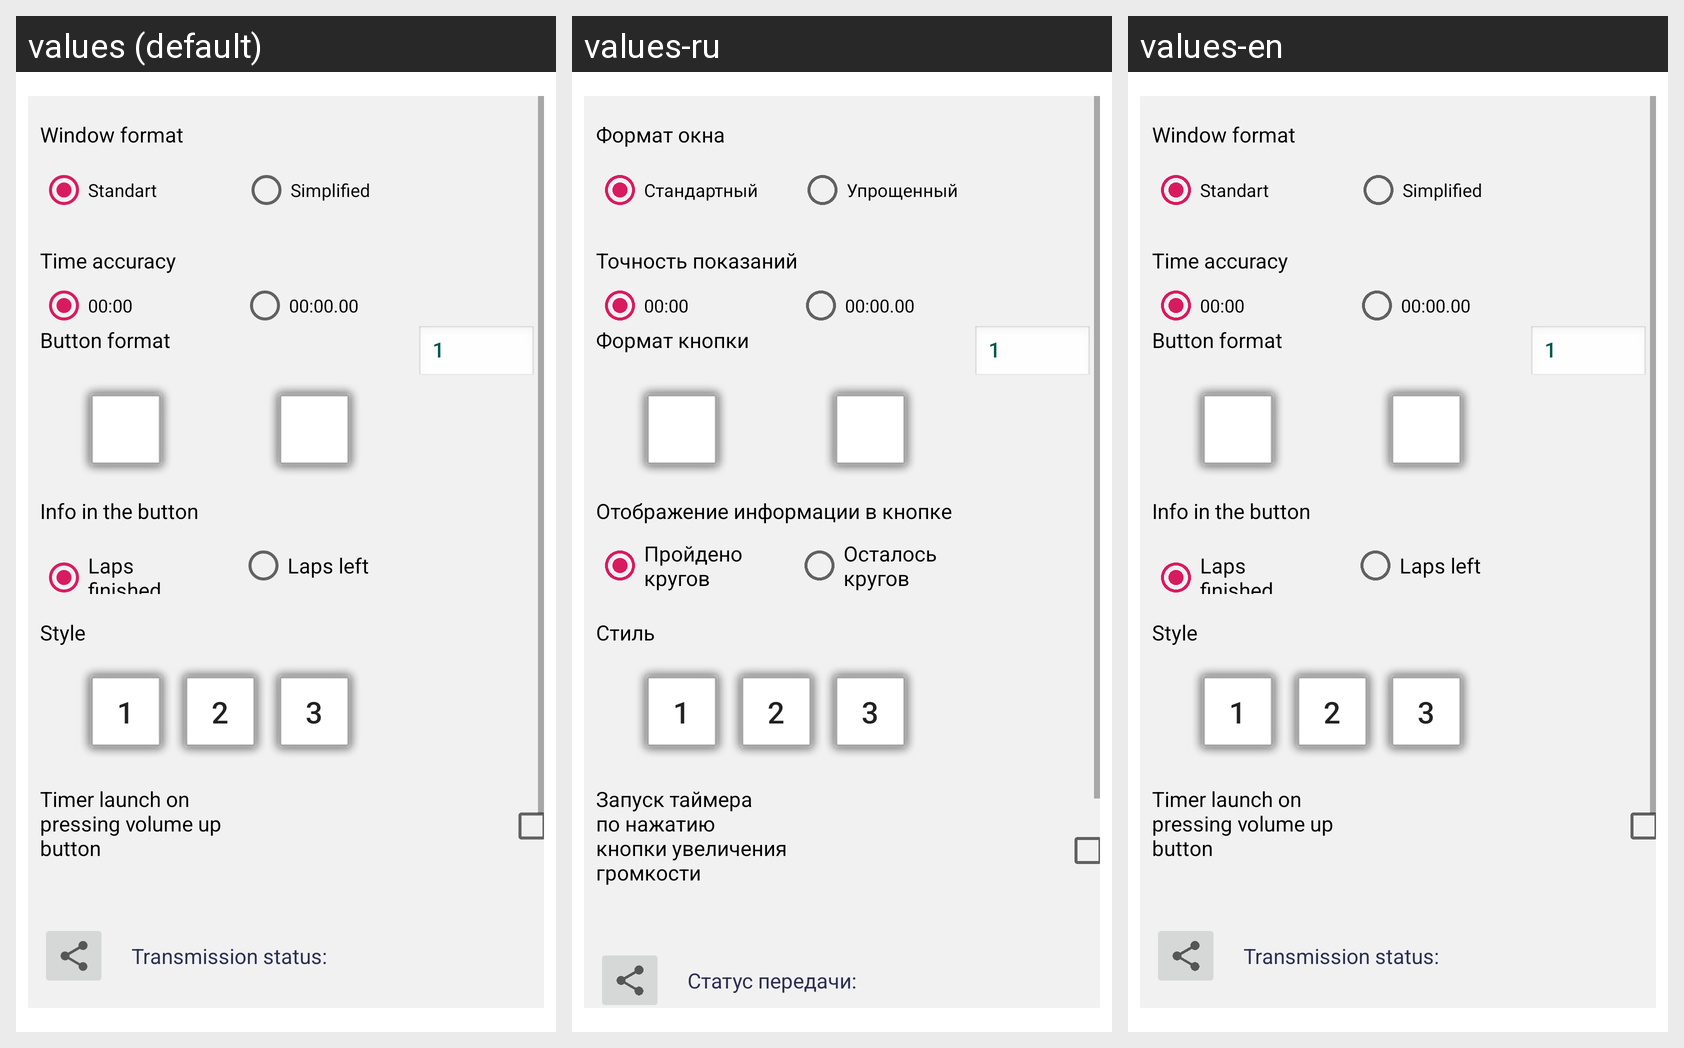

Locale-by-locale string values for the Android screen shown in this grid:
Android screen res/layout/layoutsettings.xml rendered under 3 locales, left to right: values (default), values-ru, values-en. Device: Nexus 5 (rendered at 1080×1920; each locale shown at half size, 540×960, under a caption strip naming it); theme AppTheme.
Strings drawn on this screen, with the default value and each locale's value (text and hints the layout hard-codes, and strings that could not be matched under every locale, appear in the picture but are not listed):

_withoutMilis_text
  values: 00:00
  values-ru: 00:00
  values-en: 00:00

_tenthMilis_text
  values: 00:00.00
  values-ru: 00:00.00
  values-en: 00:00.00

_str_SettingUpcomingText
  values: Window format
  values-ru: Формат окна
  values-en: Window format

_strDefault
  values: Standart
  values-ru: Стандартный
  values-en: Standart

_strWithoutUpcoming
  values: Simplified
  values-ru: Упрощенный
  values-en: Simplified

_accuracy_text
  values: Time accuracy
  values-ru: Точность показаний
  values-en: Time accuracy

_slashLap_str
  values: Button format
  values-ru: Формат кнопки
  values-en: Button format

_styleText_str
  values: Style
  values-ru: Стиль
  values-en: Style

_VolumeButton_text
  values: Timer launch on pressing volume up button
  values-ru: Запуск таймера по нажатию кнопки увеличения громкости
  values-en: Timer launch on pressing volume up button

_bluetoothText
  values: Transmission status:
  values-ru: Статус передачи:
  values-en: Transmission status:

_str_finished
  values: Laps finished
  values-ru: Пройдено кругов
  values-en: Laps finished

_str_left
  values: Laps left
  values-ru: Осталось кругов
  values-en: Laps left

_str_left_or_finished
  values: Info in the button
  values-ru: Отображение информации в кнопке
  values-en: Info in the button
